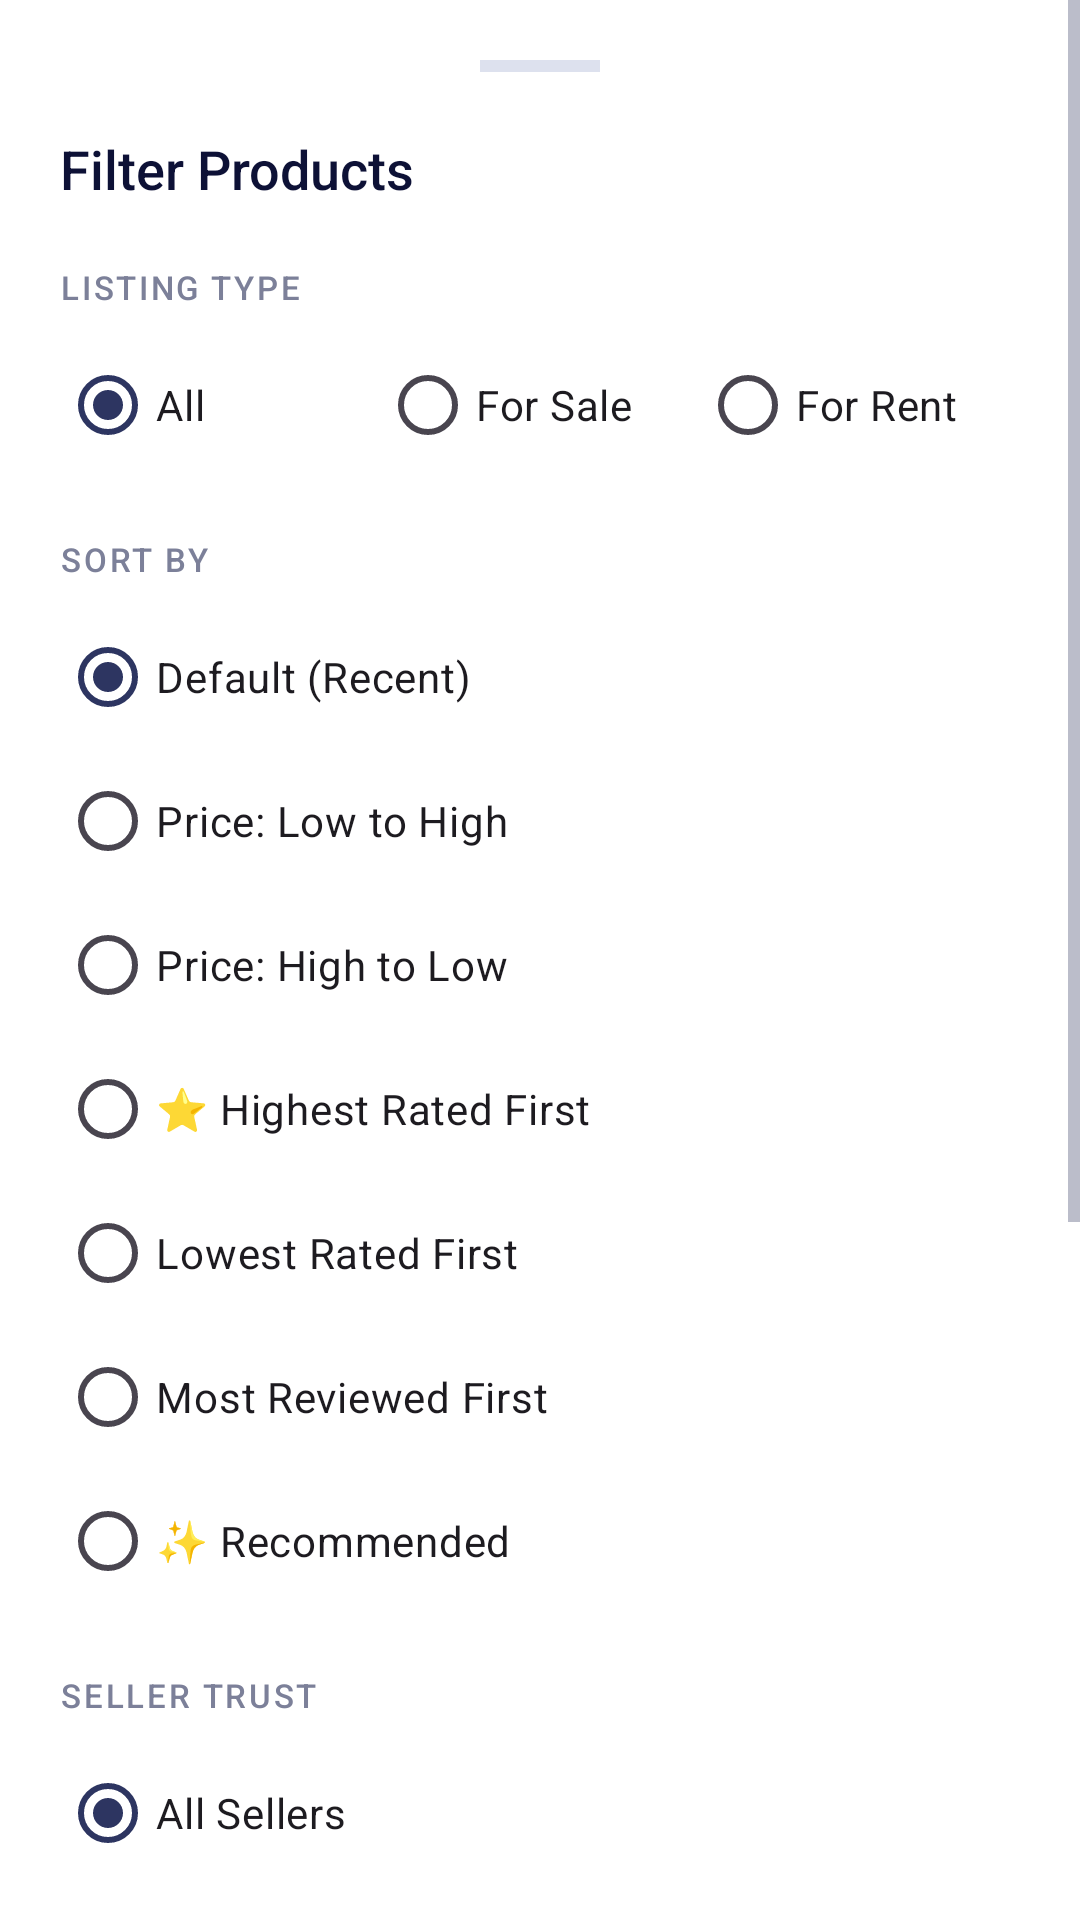

Android layout source for this screen:
<!-- AndroidManifest.xml: application theme Theme.UniKart -->
<!-- res/layout/bottom_sheet_filter.xml -->
<?xml version="1.0" encoding="utf-8"?>
<ScrollView
    xmlns:android="http://schemas.android.com/apk/res/android"
    xmlns:app="http://schemas.android.com/apk/res-auto"
    android:layout_width="match_parent"
    android:layout_height="wrap_content"
    android:background="@color/bg_white">

    <LinearLayout
        android:layout_width="match_parent"
        android:layout_height="wrap_content"
        android:orientation="vertical"
        android:padding="20dp">

        
        <View
            android:layout_width="40dp"
            android:layout_height="4dp"
            android:background="@color/border"
            android:layout_gravity="center_horizontal"
            android:layout_marginBottom="20dp"/>

        <TextView
            android:layout_width="wrap_content"
            android:layout_height="wrap_content"
            android:text="Filter Products"
            android:textSize="18sp"
            android:textColor="@color/text_heading"
            android:fontFamily="sans-serif-medium"
            android:layout_marginBottom="20dp"/>

        
        <TextView
            android:layout_width="wrap_content"
            android:layout_height="wrap_content"
            android:text="LISTING TYPE"
            android:textSize="11sp"
            android:textColor="@color/text_secondary"
            android:fontFamily="sans-serif-medium"
            android:letterSpacing="0.08"
            android:layout_marginBottom="8dp"/>

        <RadioGroup
            android:id="@+id/rgType"
            android:layout_width="match_parent"
            android:layout_height="wrap_content"
            android:orientation="horizontal"
            android:layout_marginBottom="20dp">

            <RadioButton
                android:id="@+id/rbAll"
                android:layout_width="0dp"
                android:layout_height="wrap_content"
                android:layout_weight="1"
                android:text="All"
                android:checked="true"
                android:buttonTint="@color/brand_indigo"/>

            <RadioButton
                android:id="@+id/rbBuy"
                android:layout_width="0dp"
                android:layout_height="wrap_content"
                android:layout_weight="1"
                android:text="For Sale"
                android:buttonTint="@color/brand_indigo"/>

            <RadioButton
                android:id="@+id/rbRent"
                android:layout_width="0dp"
                android:layout_height="wrap_content"
                android:layout_weight="1"
                android:text="For Rent"
                android:buttonTint="@color/brand_indigo"/>

        </RadioGroup>

        
        <TextView
            android:layout_width="wrap_content"
            android:layout_height="wrap_content"
            android:text="SORT BY"
            android:textSize="11sp"
            android:textColor="@color/text_secondary"
            android:fontFamily="sans-serif-medium"
            android:letterSpacing="0.08"
            android:layout_marginBottom="8dp"/>

        <RadioGroup
            android:id="@+id/rgSort"
            android:layout_width="match_parent"
            android:layout_height="wrap_content"
            android:orientation="vertical"
            android:layout_marginBottom="20dp">

            <RadioButton
                android:id="@+id/rbSortNone"
                android:layout_width="wrap_content"
                android:layout_height="wrap_content"
                android:text="Default (Recent)"
                android:checked="true"
                android:buttonTint="@color/brand_indigo"/>

            <RadioButton
                android:id="@+id/rbSortLow"
                android:layout_width="wrap_content"
                android:layout_height="wrap_content"
                android:text="Price: Low to High"
                android:buttonTint="@color/brand_indigo"/>

            <RadioButton
                android:id="@+id/rbSortHigh"
                android:layout_width="wrap_content"
                android:layout_height="wrap_content"
                android:text="Price: High to Low"
                android:buttonTint="@color/brand_indigo"/>
                
            <RadioButton
                android:id="@+id/rbSortRatingHigh"
                android:layout_width="wrap_content"
                android:layout_height="wrap_content"
                android:text="⭐ Highest Rated First"
                android:buttonTint="@color/brand_indigo"/>
                
            <RadioButton
                android:id="@+id/rbSortRatingLow"
                android:layout_width="wrap_content"
                android:layout_height="wrap_content"
                android:text="Lowest Rated First"
                android:buttonTint="@color/brand_indigo"/>
                
            <RadioButton
                android:id="@+id/rbSortMostReviewed"
                android:layout_width="wrap_content"
                android:layout_height="wrap_content"
                android:text="Most Reviewed First"
                android:buttonTint="@color/brand_indigo"/>
                
            <RadioButton
                android:id="@+id/rbSortRecommended"
                android:layout_width="wrap_content"
                android:layout_height="wrap_content"
                android:text="✨ Recommended"
                android:buttonTint="@color/brand_indigo"/>

        </RadioGroup>
        
        
        <TextView
            android:layout_width="wrap_content"
            android:layout_height="wrap_content"
            android:text="SELLER TRUST"
            android:textSize="11sp"
            android:textColor="@color/text_secondary"
            android:fontFamily="sans-serif-medium"
            android:letterSpacing="0.08"
            android:layout_marginBottom="8dp"/>

        <RadioGroup
            android:id="@+id/rgRating"
            android:layout_width="match_parent"
            android:layout_height="wrap_content"
            android:orientation="vertical"
            android:layout_marginBottom="20dp">

            <RadioButton
                android:id="@+id/rbRatingAll"
                android:layout_width="wrap_content"
                android:layout_height="wrap_content"
                android:text="All Sellers"
                android:checked="true"
                android:buttonTint="@color/brand_indigo"/>

            <RadioButton
                android:id="@+id/rbRatingHighly"
                android:layout_width="wrap_content"
                android:layout_height="wrap_content"
                android:text="⭐ Highly Rated (4.5+)"
                android:buttonTint="@color/brand_indigo"/>

            <RadioButton
                android:id="@+id/rbRatingGood"
                android:layout_width="wrap_content"
                android:layout_height="wrap_content"
                android:text="Good Sellers (4.0+)"
                android:buttonTint="@color/brand_indigo"/>
                
            <RadioButton
                android:id="@+id/rbRatingTrusted"
                android:layout_width="wrap_content"
                android:layout_height="wrap_content"
                android:text="🛡️ Trusted (10+ reviews)"
                android:buttonTint="@color/brand_indigo"/>
                
            <RadioButton
                android:id="@+id/rbRatingNew"
                android:layout_width="wrap_content"
                android:layout_height="wrap_content"
                android:text="New Sellers"
                android:buttonTint="@color/brand_indigo"/>

        </RadioGroup>

        
        <TextView
            android:layout_width="wrap_content"
            android:layout_height="wrap_content"
            android:text="CATEGORY"
            android:textSize="11sp"
            android:textColor="@color/text_secondary"
            android:fontFamily="sans-serif-medium"
            android:letterSpacing="0.08"
            android:layout_marginBottom="8dp"/>

        <com.google.android.material.chip.ChipGroup
            android:id="@+id/cgCategory"
            android:layout_width="match_parent"
            android:layout_height="wrap_content"
            app:singleSelection="true"
            android:layout_marginBottom="20dp"/>

        
        <TextView
            android:layout_width="wrap_content"
            android:layout_height="wrap_content"
            android:text="CONDITION"
            android:textSize="11sp"
            android:textColor="@color/text_secondary"
            android:fontFamily="sans-serif-medium"
            android:letterSpacing="0.08"
            android:layout_marginBottom="8dp"/>

        <com.google.android.material.chip.ChipGroup
            android:id="@+id/cgCondition"
            android:layout_width="match_parent"
            android:layout_height="wrap_content"
            app:singleSelection="true"
            android:layout_marginBottom="24dp"/>

        
        <LinearLayout
            android:layout_width="match_parent"
            android:layout_height="wrap_content"
            android:orientation="horizontal">

            <com.google.android.material.button.MaterialButton
                android:id="@+id/btnResetFilter"
                style="@style/BtnOutline"
                android:layout_width="0dp"
                android:layout_weight="1"
                android:text="Reset"
                android:layout_marginEnd="8dp"/>

            <com.google.android.material.button.MaterialButton
                android:id="@+id/btnApplyFilter"
                style="@style/BtnPrimary"
                android:layout_width="0dp"
                android:layout_weight="1"
                android:text="Apply"
                android:layout_marginStart="8dp"/>

        </LinearLayout>

    </LinearLayout>

</ScrollView>
<!-- resources referenced by this layout -->
<resources>
  <color name="bg_white">#FFFFFF</color>
  <color name="border">#DDE1EE</color>
  <color name="brand_indigo">#2D3561</color>
  <color name="text_heading">#0D1136</color>
  <color name="text_secondary">#7C8099</color>
  <style name="BtnOutline" parent="Widget.Material3.Button.OutlinedButton">
          <item name="android:layout_width">match_parent</item>
          <item name="android:layout_height">@dimen/btn_height</item>
          <item name="android:textSize">@dimen/text_body_lg</item>
          <item name="android:textColor">@color/brand_indigo</item>
          <item name="android:textAllCaps">false</item>
          <item name="android:letterSpacing">0.02</item>
          <item name="android:fontFamily">sans-serif-medium</item>
          <item name="strokeColor">@color/brand_indigo</item>
          <item name="strokeWidth">1.5dp</item>
          <item name="cornerRadius">@dimen/btn_radius</item>
          <item name="backgroundTint">@color/transparent</item>
          <item name="android:stateListAnimator">@null</item>
      </style>
  <style name="BtnPrimary" parent="Widget.Material3.Button">
          <item name="android:layout_width">match_parent</item>
          <item name="android:layout_height">@dimen/btn_height</item>
          <item name="android:textSize">@dimen/text_body_lg</item>
          <item name="android:textColor">@color/text_white</item>
          <item name="android:textAllCaps">false</item>
          <item name="android:letterSpacing">0.02</item>
          <item name="android:fontFamily">sans-serif-medium</item>
          <item name="backgroundTint">@color/brand_indigo</item>
          <item name="cornerRadius">@dimen/btn_radius</item>
          <item name="android:stateListAnimator">@null</item>
      </style>
  <style name="Theme.UniKart" parent="Theme.Material3.Light.NoActionBar">
          <item name="colorPrimary">@color/brand_indigo</item>
          <item name="colorPrimaryVariant">@color/brand_navy</item>
          <item name="colorSecondary">@color/accent_teal</item>
          <item name="colorSurface">@color/bg_white</item>
          <item name="android:windowBackground">@color/bg_primary</item>
          <item name="android:statusBarColor">@color/transparent</item>
          <item name="android:windowLightStatusBar" tools:targetApi="23">true</item>
          <item name="android:textColorPrimary">@color/text_heading</item>
          <item name="android:textColorSecondary">@color/text_secondary</item>
          <item name="android:fontFamily">sans-serif</item>
      </style>
  <dimen name="btn_height">56dp</dimen>
  <dimen name="text_body_lg">16sp</dimen>
  <dimen name="btn_radius">16dp</dimen>
  <color name="transparent">#00000000</color>
  <color name="text_white">#FFFFFF</color>
  <color name="brand_navy">#1A1F3C</color>
  <color name="accent_teal">#00BFA5</color>
  <color name="bg_primary">#F4F6FB</color>
</resources>
